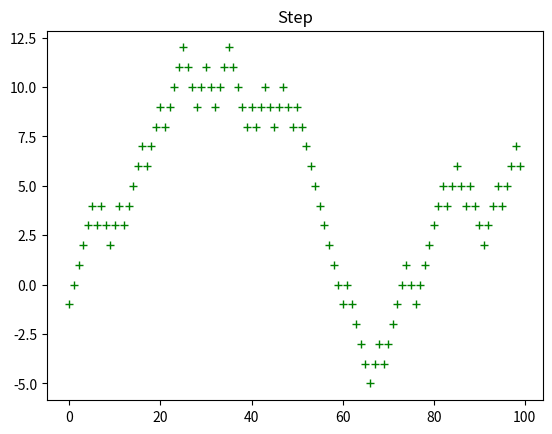

The matplotlib source for this figure:
# 계단 오르내리기


import random
import matplotlib.pyplot as plt
import numpy as np

position = 0
walk = [position]
steps = 1000
for i in range(steps):
    step = 1 if random.randint(0, 1) else -1
    position += step
    walk.append(position)


nsteps = 1000
draws = np.random.randint(0, 2, size=nsteps)
steps = np.where(draws > 0, 1, -1)
# cumsum은 random하게 생성된 값들의 누적 -> 정규화된 난수를 누적그래프로
walk = steps.cumsum()

print(walk.min())
print(walk.max())

# plot 으로 그래프 모양을 만들고, 첫 번째 파라미터에는 배열을, 두 번째 파라미터에는 그래프 모양으로
plt.plot(walk[:100], 'g+')
# +, --(점선), . 등의 모양을 지정 가능 g(그린), r(레드), b(블루)
plt.title('Step')
plt.show()

# 그래프 저장 plt.savefig()
# plt.savefig("saved_fig.svg")

# argmax() 는 불리언 배열에서 최댓값의 처음 색인을 반환 -> 배열 전체를 모두 확인한다
print((np.abs(walk) >= 10).argmax())  # walk 에서 True 가 최댓값이다
